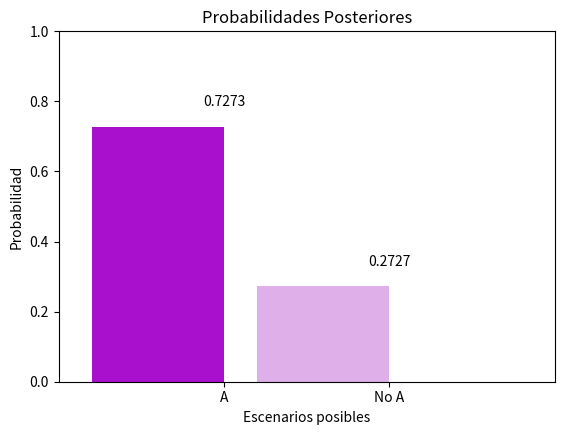

Write the Python code that produced this figure.
# -*- coding: utf-8 -*-
"""
Created on Mon Oct 03 11:40:34 2016

@author: Felisa
"""
#Cargamos las librerias necesarias 
import matplotlib.pyplot as plt #Importamos la propiedad de gráficos desde la libreria matplotlib

#Definimos dos eventos posibles, mutuamente excluyentes.
Evento_A = 'A'
Evento_B = 'No A'
#Y los situamos dentro de un arreglo
Eventos_Posibles = [Evento_A,Evento_B]

#Definimos las Priors
Prior_A = 0.5 
Prior_B = 1-Prior_A #Tratandose de eventos excluyentes, sus probabilidades deben ser necesariamente complementarias

#Especificamos la Verosimilitud que relaciona los datos con cada escenario posible
Verosimilitud_A = 0.8 #Asumiendo que A es cierto, cual es la probabilidad de observar los datos
Verosimilitud_B = 0.3 #Asumiendo que A NO es cierto, cual es la probabilidad de observar los datos

#Calculamos la verosimilitud marginal
#Escribimos tal cual la ecuacion que define la verosimilitud marginal como la sumaatoria de los productos 
#de las prior y verosimilitudes de los distintos escenarios posibles
verosimilitud_marg = (((Prior_A)*(Verosimilitud_A))+((Prior_B)*(Verosimilitud_B)))

#Aplicamos la Regla de Bayes
#Escribimos la ecuacion sustituyendo cada termino por las variables previamente identificadas
Posterior_A = ((Prior_A)*(Verosimilitud_A))/verosimilitud_marg
Posterior_B = ((Prior_B)*(Verosimilitud_B))/verosimilitud_marg

#Obtenemos una representacion grafica de nuestros resultados posteriores
probabilidades =[Posterior_A,Posterior_B] #Creamos un arreglo que contenga las Posteriores computadas
plt.bar(0.6,probabilidades[0],facecolor='#A810CE') #dibujamos la barra correspondiente a la probabilidad posterior de A
plt.bar(1.6,probabilidades[1],facecolor='#DEAFE9')#Dibujamos la barra correspondiente a No A
plt.text(1,probabilidades[0]+0.05,'%.4f' %probabilidades[0], ha='center', va='bottom') #Escribimos el valor de la primer posterior
plt.text(2, probabilidades[1]+0.05, '%.4f' %probabilidades[1], ha='center',va='bottom') # Escribimos el valor de la segunda posterior
plt.xlabel('Escenarios posibles')
plt.ylabel('Probabilidad')
plt.title('Probabilidades Posteriores')
plt.ylim(0,1)
plt.xlim(0,3)
plt.xticks([1,2], Eventos_Posibles)
plt.margins(0.2)
plt.subplots_adjust(bottom=0.15)
show()

